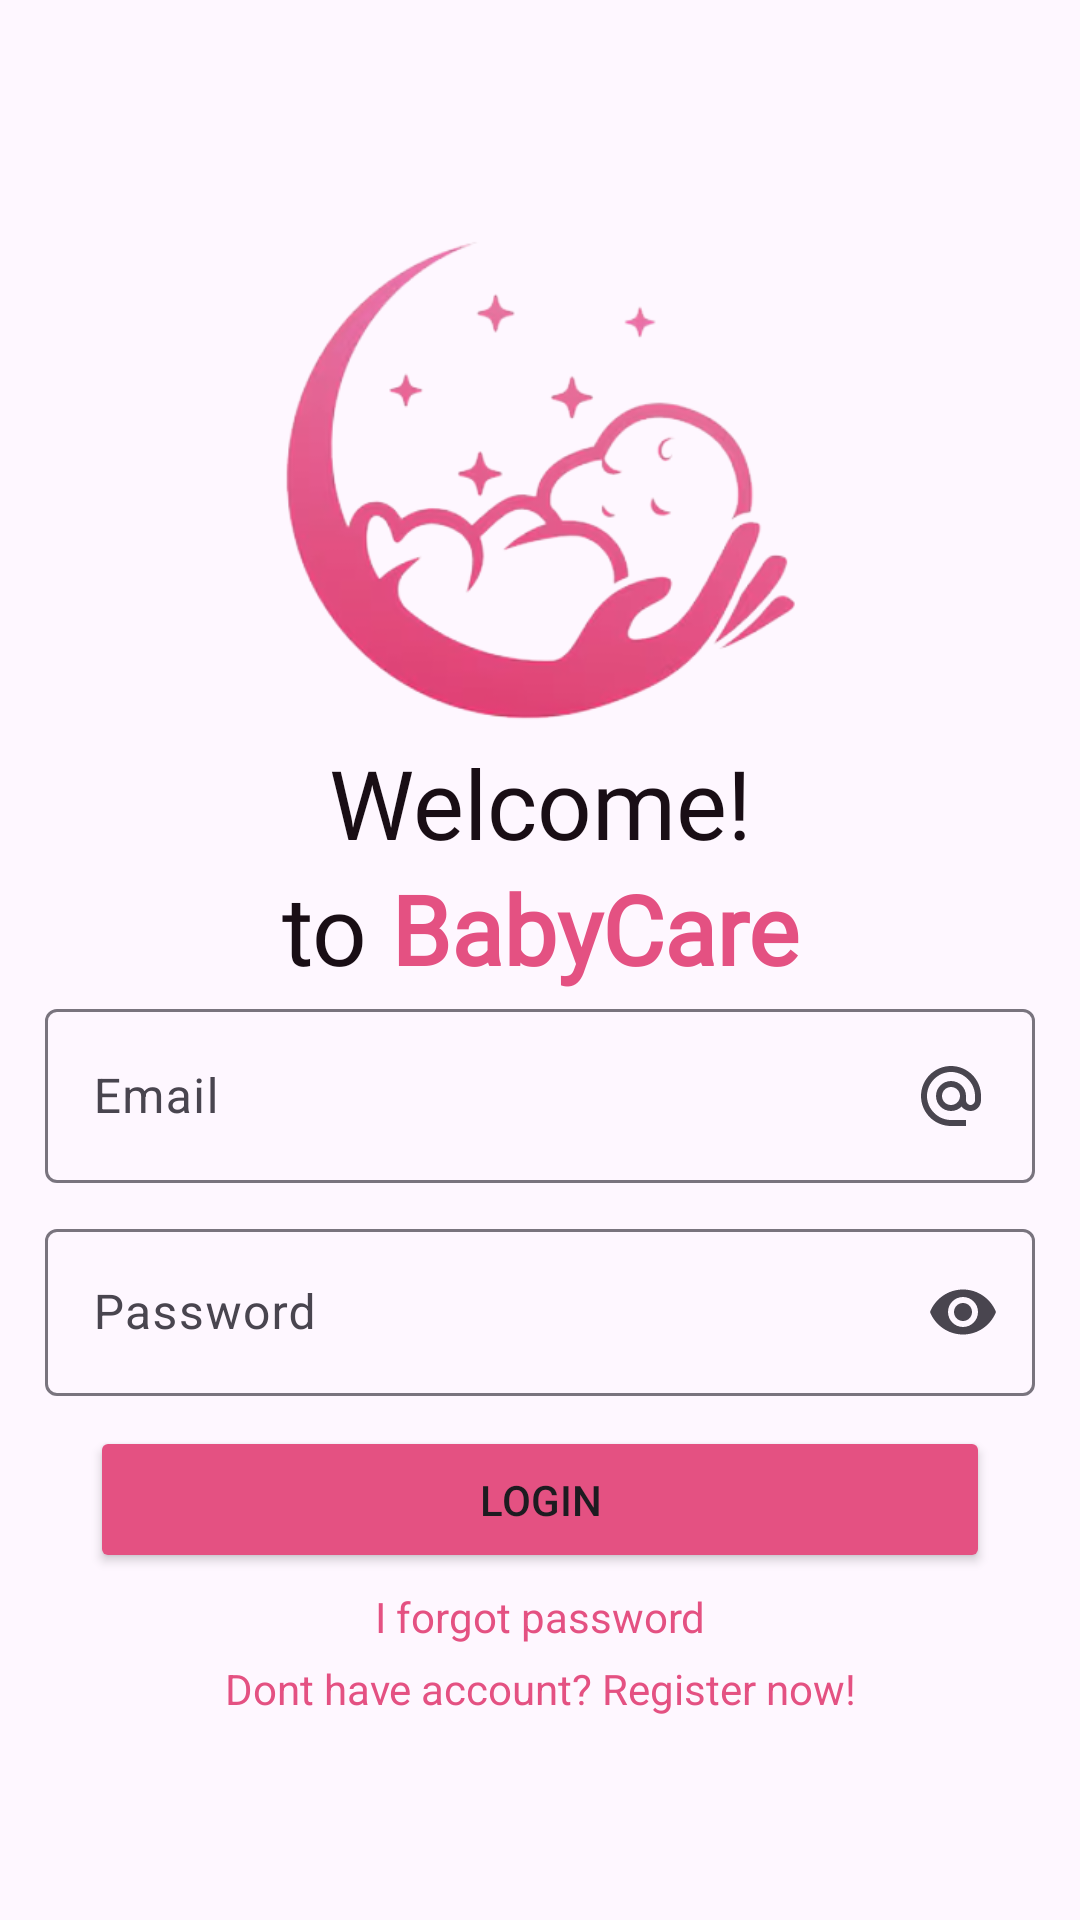

Reconstruct the res/layout file that produces this screen, plus the resources it refers to.
<!-- AndroidManifest.xml: application theme Theme.BabyCareApp -->
<!-- res/layout/activity_login.xml -->
<?xml version="1.0" encoding="utf-8"?>
<LinearLayout xmlns:android="http://schemas.android.com/apk/res/android"
    xmlns:app="http://schemas.android.com/apk/res-auto"
    xmlns:tools="http://schemas.android.com/tools"
    android:layout_width="match_parent"
    android:layout_height="match_parent"
    tools:context=".ui.view.LoginActivity"
    android:orientation="vertical"
    android:padding="15dp"
    >

    <ImageView
        android:transitionName="logo_image"
        android:id="@+id/imageLogo"
        android:layout_marginTop="60dp"
        android:layout_width="180dp"
        android:layout_height="171dp"
        android:src="@drawable/baby_care_no_text"
        android:layout_gravity="center"
        android:contentDescription="@string/app_name" />

    <TextView
        android:layout_width="match_parent"
        android:layout_height="42dp"
        android:textColor="@color/gray_normal"
        android:fontFamily="@font/poppins_medium"
        android:text="@string/LoginTitle"
        android:textAlignment="center"
        android:textSize="32sp" />

    <TextView
        android:textColor="@color/gray_normal"
        android:layout_width="match_parent"
        android:layout_height="wrap_content"
        android:fontFamily="@font/poppins_medium"
        android:text="@string/LoginTitle2"
        android:textAlignment="center"
        android:textSize="32sp" />
    <com.google.android.material.textfield.TextInputLayout
        android:layout_width="match_parent"
        android:layout_height="wrap_content"
        >

        <com.google.android.material.textfield.TextInputEditText
            android:id="@+id/editTextEmail"
            android:layout_width="match_parent"
            android:layout_height="wrap_content"
            android:drawableEnd="@drawable/baseline_alternate_email_24"
            android:hint="@string/email" />
    </com.google.android.material.textfield.TextInputLayout>

    <com.google.android.material.textfield.TextInputLayout
        android:layout_width="match_parent"
        android:layout_height="wrap_content"
        android:layout_marginTop="10dp"
        app:endIconMode="password_toggle">

        <com.google.android.material.textfield.TextInputEditText
            android:id="@+id/editTextPassword"
            android:layout_width="match_parent"
            android:layout_height="wrap_content"
            android:hint="@string/password"
            android:inputType="textPassword" />
    </com.google.android.material.textfield.TextInputLayout>

    <Button
        android:padding="15dp"
        android:layout_marginTop="10dp"
        android:id="@+id/buttonLogin"
        android:layout_width="300dp"
        android:layout_height="wrap_content"
        android:backgroundTint="@color/colorPrimary"
        android:text="@string/login"
        android:layout_gravity="center"
        />

     <TextView
        android:layout_marginTop="5dp"
        android:textColor="@color/pink_normal"
        android:id="@+id/tvForgotPassword"
        android:layout_width="match_parent"
        android:layout_height="wrap_content"
        android:textAlignment="center"
        android:text="@string/forgot_password"/>
    <TextView
        android:layout_marginTop="5dp"
        android:textColor="@color/pink_normal"
        android:id="@+id/tvRegister"
        android:layout_width="match_parent"
        android:layout_height="wrap_content"
        android:textAlignment="center"
        android:text="@string/register_now"
        />
</LinearLayout>
<!-- resources referenced by this layout -->
<resources>
  <color name="colorPrimary">#E45182</color>
  <color name="gray_normal">#190E15</color>
  <color name="pink_normal">#E45182</color>
  <!-- drawable baby_care_no_text: png bitmap (drawable, 75059 bytes) -->
  <!-- drawable baseline_alternate_email_24 (drawable) -->
  <vector android:height="24dp" android:tint="#49454F"
      android:viewportHeight="24" android:viewportWidth="24"
      android:width="24dp" xmlns:android="http://schemas.android.com/apk/res/android">
      <path android:fillColor="@android:color/white" android:pathData="M12,2C6.48,2 2,6.48 2,12s4.48,10 10,10h5v-2h-5c-4.34,0 -8,-3.66 -8,-8s3.66,-8 8,-8 8,3.66 8,8v1.43c0,0.79 -0.71,1.57 -1.5,1.57s-1.5,-0.78 -1.5,-1.57L17,12c0,-2.76 -2.24,-5 -5,-5s-5,2.24 -5,5 2.24,5 5,5c1.38,0 2.64,-0.56 3.54,-1.47 0.65,0.89 1.77,1.47 2.96,1.47 1.97,0 3.5,-1.6 3.5,-3.57L22,12c0,-5.52 -4.48,-10 -10,-10zM12,15c-1.66,0 -3,-1.34 -3,-3s1.34,-3 3,-3 3,1.34 3,3 -1.34,3 -3,3z"/>
  </vector>
  <string name="LoginTitle">Welcome!</string>
  <string name="LoginTitle2">to <font color="#E45182"><b>BabyCare</b></font></string>
  <string name="app_name">Baby Care</string>
  <string name="email">Email</string>
  <string name="forgot_password">I forgot password</string>
  <string name="login">Login</string>
  <string name="password">Password</string>
  <string name="register_now">Dont have account? Register now!</string>
  <style name="Theme.BabyCareApp" parent="Base.Theme.BabyCareApp" />
  <style name="Base.Theme.BabyCareApp" parent="Theme.Material3.DayNight.NoActionBar">
          
          <item name="colorPrimary">@color/colorPrimary</item>
          
          
          
      </style>
</resources>
